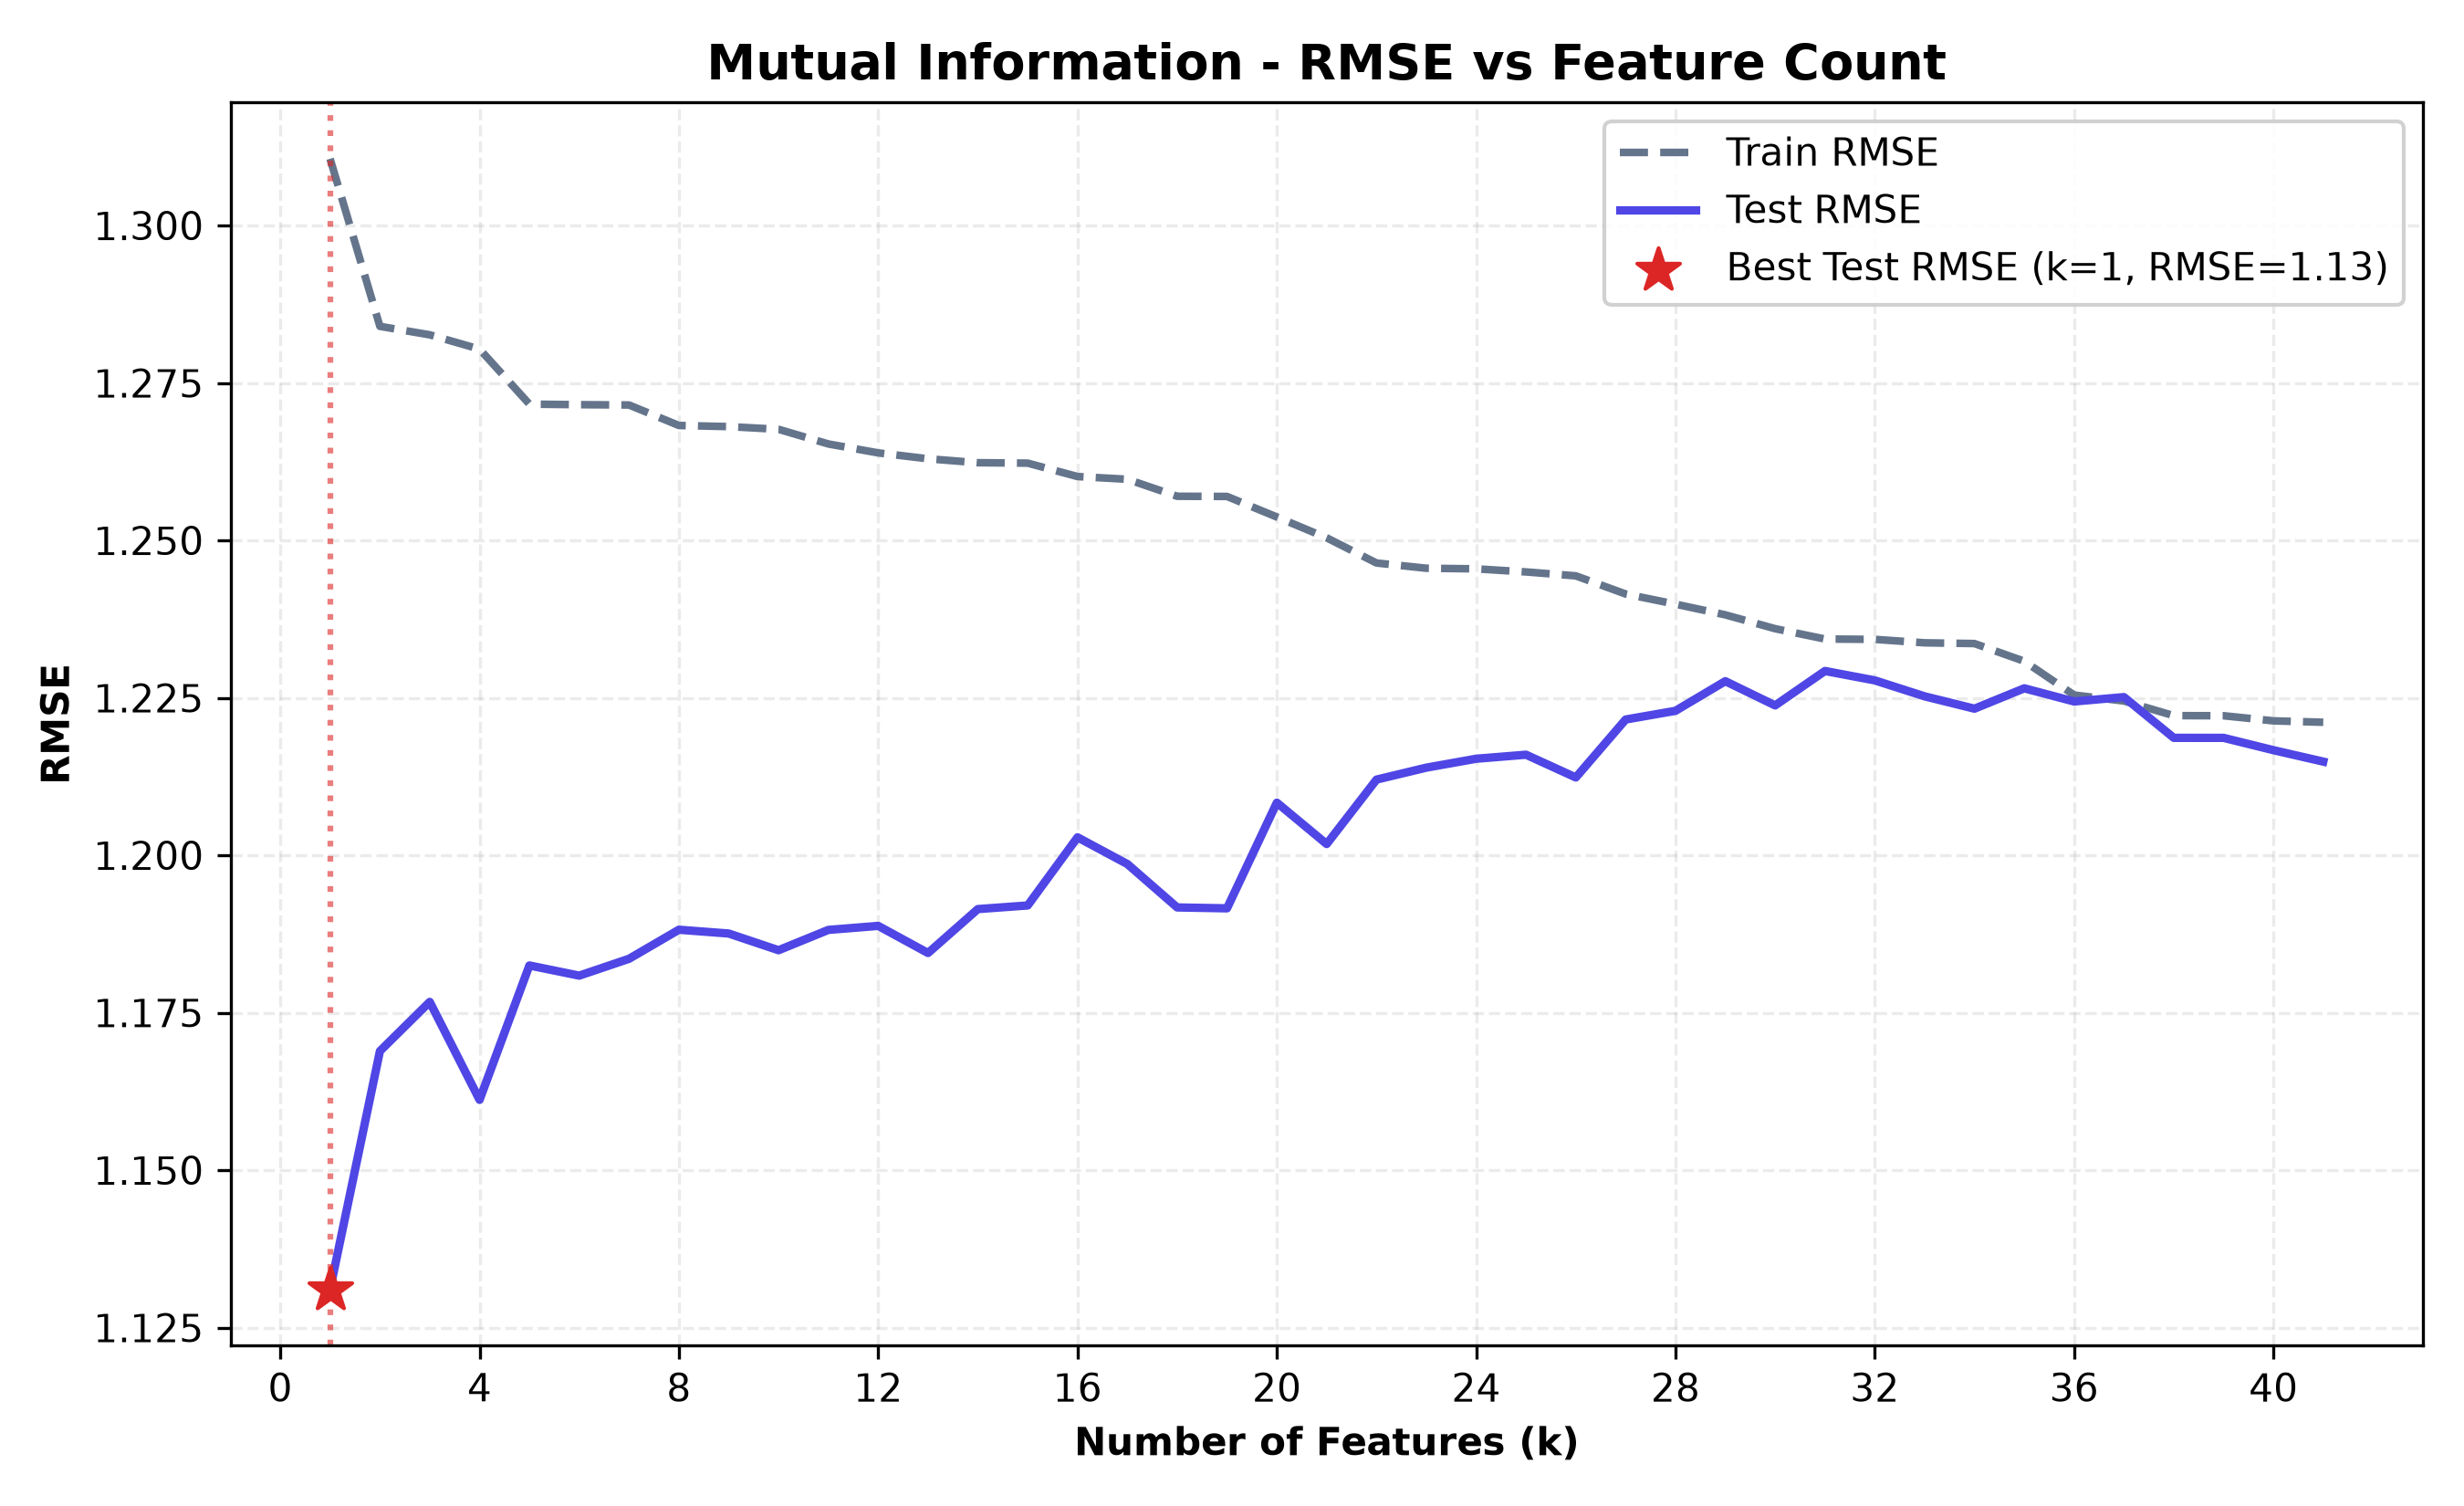

Source data for this figure (header and first rows):
n_features, selected_features, train_rmse, test_rmse, train_r2, test_r2, cv_rmse
1, G2, 1.311, 1.131, 0.8368, 0.8688, 1.294
2, G2, G1, 1.284, 1.169, 0.8434, 0.8599, 1.272
3, G2, G1, famsize_LE3, 1.283, 1.177, 0.8437, 0.858, 1.271
4, G2, G1, famsize_LE3, failures, 1.28, 1.161, 0.8443, 0.8617, 1.27
5, G2, G1, famsize_LE3, failures, school_MS, 1.272, 1.183, 0.8464, 0.8566, 1.263
6, G2, G1, famsize_LE3, failures, school_MS…, 1.272, 1.181, 0.8464, 0.857, 1.268
7, G2, G1, famsize_LE3, failures, school_MS…, 1.271, 1.184, 0.8464, 0.8564, 1.272
8, G2, G1, famsize_LE3, failures, school_MS…, 1.268, 1.188, 0.8472, 0.8552, 1.268
9, G2, G1, famsize_LE3, failures, school_MS…, 1.268, 1.188, 0.8472, 0.8554, 1.271
10, G2, G1, famsize_LE3, failures, school_MS…, 1.268, 1.185, 0.8473, 0.856, 1.271
11, G2, G1, famsize_LE3, failures, school_MS…, 1.265, 1.188, 0.8479, 0.8552, 1.273
12, G2, G1, famsize_LE3, failures, school_MS…, 1.264, 1.189, 0.8482, 0.8551, 1.275
13, G2, G1, famsize_LE3, failures, school_MS…, 1.263, 1.184, 0.8485, 0.8561, 1.277
14, G2, G1, famsize_LE3, failures, school_MS…, 1.262, 1.191, 0.8486, 0.8544, 1.28
15, G2, G1, famsize_LE3, failures, school_MS…, 1.262, 1.192, 0.8486, 0.8543, 1.281
16, G2, G1, famsize_LE3, failures, school_MS…, 1.26, 1.203, 0.8491, 0.8516, 1.282
17, G2, G1, famsize_LE3, failures, school_MS…, 1.26, 1.199, 0.8492, 0.8527, 1.284
18, G2, G1, famsize_LE3, failures, school_MS…, 1.257, 1.192, 0.8499, 0.8544, 1.291
19, G2, G1, famsize_LE3, failures, school_MS…, 1.257, 1.192, 0.8499, 0.8544, 1.294
20, G2, G1, famsize_LE3, failures, school_MS…, 1.254, 1.208, 0.8507, 0.8503, 1.299
21, G2, G1, famsize_LE3, failures, school_MS…, 1.25, 1.202, 0.8515, 0.8519, 1.298
22, G2, G1, famsize_LE3, failures, school_MS…, 1.246, 1.212, 0.8524, 0.8494, 1.301
23, G2, G1, famsize_LE3, failures, school_MS…, 1.246, 1.214, 0.8526, 0.8489, 1.305
24, G2, G1, famsize_LE3, failures, school_MS…, 1.245, 1.215, 0.8526, 0.8485, 1.305
25, G2, G1, famsize_LE3, failures, school_MS…, 1.245, 1.216, 0.8527, 0.8484, 1.306
26, G2, G1, famsize_LE3, failures, school_MS…, 1.244, 1.212, 0.8529, 0.8493, 1.309
27, G2, G1, famsize_LE3, failures, school_MS…, 1.241, 1.222, 0.8536, 0.847, 1.307
28, G2, G1, famsize_LE3, failures, school_MS…, 1.24, 1.223, 0.854, 0.8466, 1.321
29, G2, G1, famsize_LE3, failures, school_MS…, 1.238, 1.228, 0.8544, 0.8455, 1.317
30, G2, G1, famsize_LE3, failures, school_MS…, 1.236, 1.224, 0.8549, 0.8464, 1.319
31, G2, G1, famsize_LE3, failures, school_MS…, 1.234, 1.229, 0.8553, 0.845, 1.322
32, G2, G1, famsize_LE3, failures, school_MS…, 1.234, 1.228, 0.8553, 0.8454, 1.323
33, G2, G1, famsize_LE3, failures, school_MS…, 1.234, 1.225, 0.8554, 0.8461, 1.323
34, G2, G1, famsize_LE3, failures, school_MS…, 1.234, 1.223, 0.8554, 0.8465, 1.324
35, G2, G1, famsize_LE3, failures, school_MS…, 1.231, 1.227, 0.8561, 0.8457, 1.324
36, G2, G1, famsize_LE3, failures, school_MS…, 1.225, 1.224, 0.8573, 0.8463, 1.321
37, G2, G1, famsize_LE3, failures, school_MS…, 1.224, 1.225, 0.8576, 0.8461, 1.325
38, G2, G1, famsize_LE3, failures, school_MS…, 1.222, 1.219, 0.8581, 0.8477, 1.324
39, G2, G1, famsize_LE3, failures, school_MS…, 1.222, 1.219, 0.8581, 0.8477, 1.328
40, G2, G1, famsize_LE3, failures, school_MS…, 1.221, 1.217, 0.8583, 0.8482, 1.331
41, G2, G1, famsize_LE3, failures, school_MS…, 1.221, 1.215, 0.8583, 0.8487, 1.332
